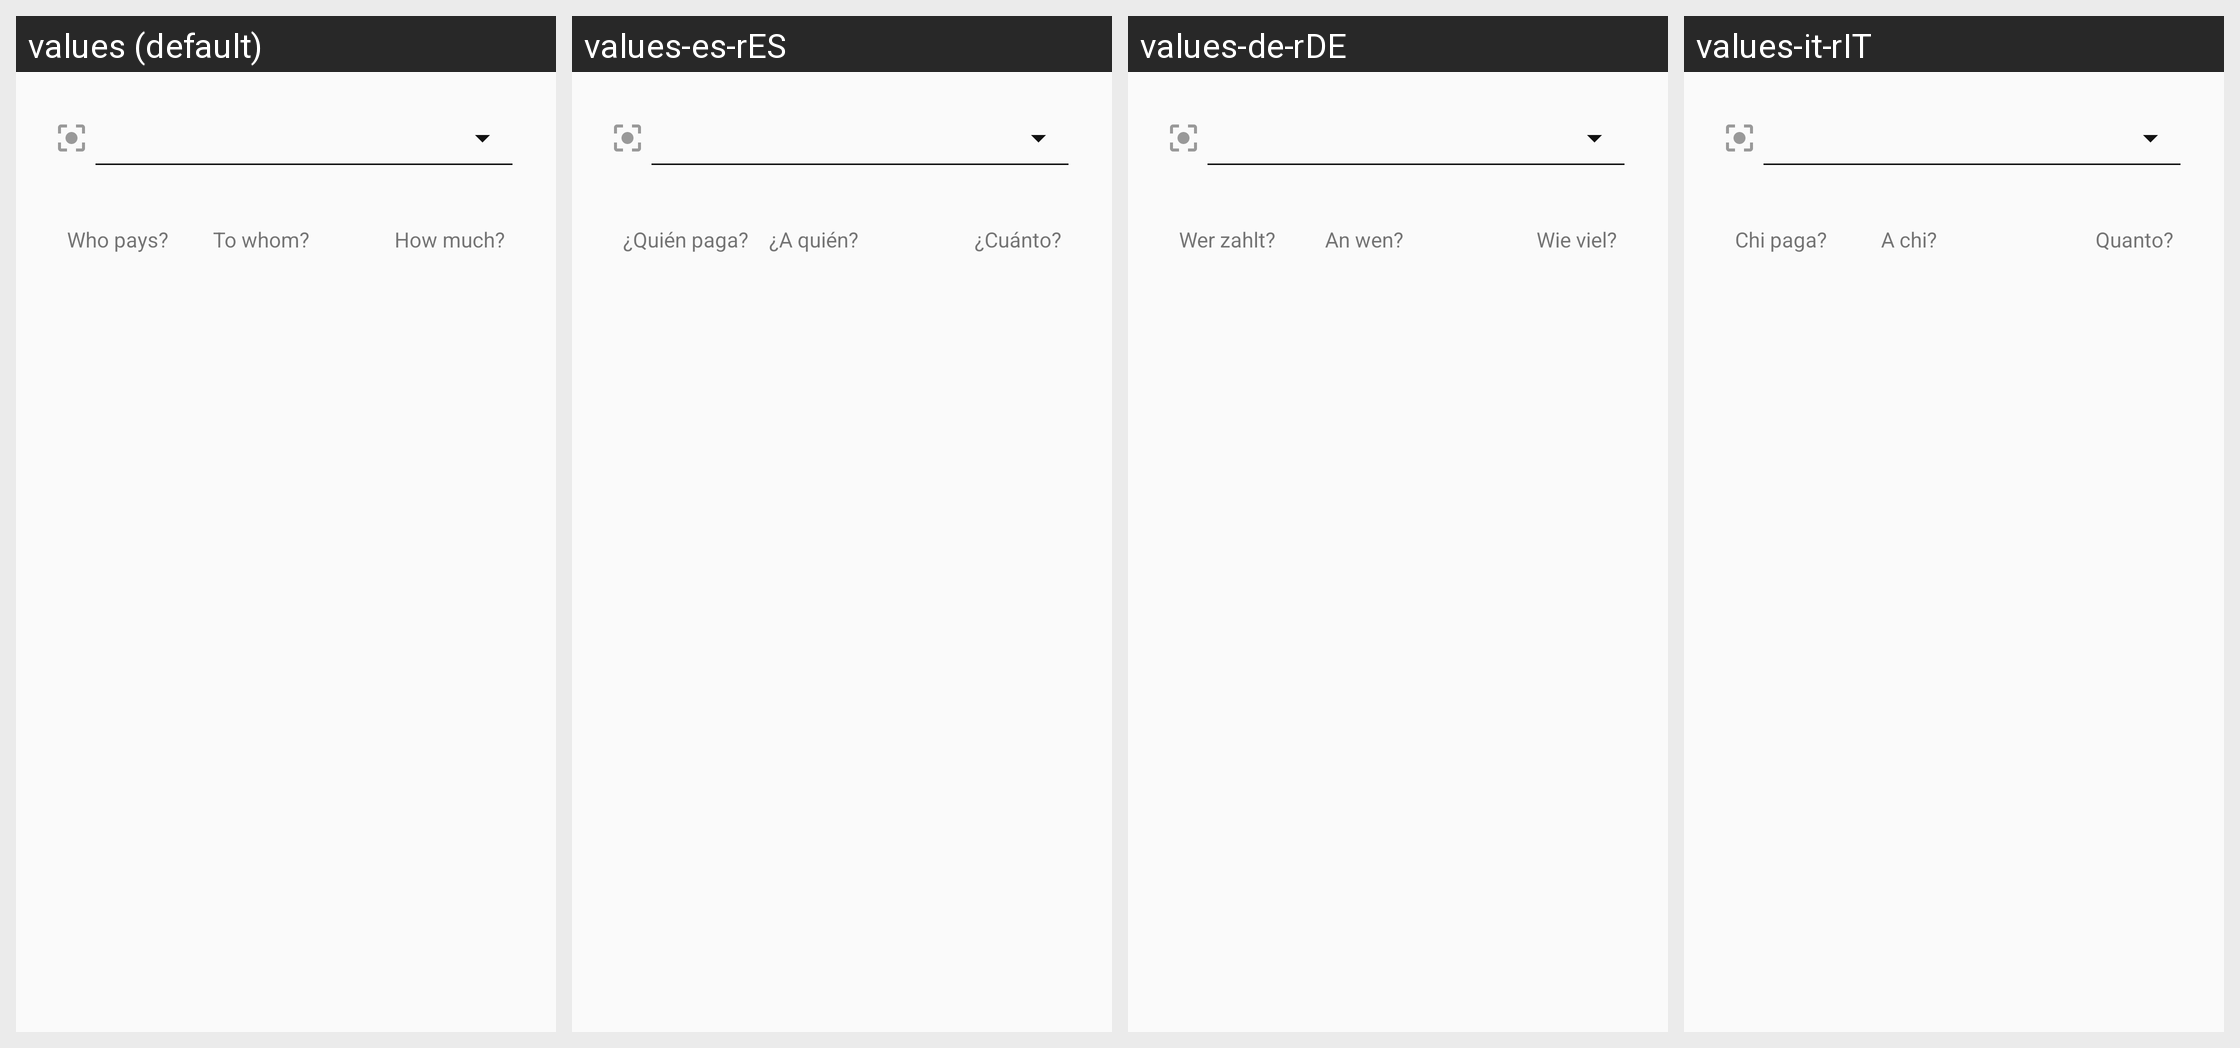

Locale-by-locale string values for the Android screen shown in this grid:
Android screen res/layout/settle_table.xml rendered under 4 locales, left to right: values (default), values-es-rES, values-de-rDE, values-it-rIT. Device: Nexus 5 (rendered at 1080×1920; each locale shown at half size, 540×960, under a caption strip naming it); theme AppTheme.
Other locales in the repository, not shown: values-af-rZA, values-ar-rSA, values-bg-rBG, values-bn-rBD, values-bo-rBT, values-ca-rES, values-cs-rCZ, values-da-rDK, values-el-rGR, values-en-rGB, values-en-rUS, values-fa-rIR, values-fi-rFI, values-fr-rFR, values-hi-rIN, values-hu-rHU, values-in-rID, values-iw-rIL, values-ja-rJP, values-ko-rKR, values-mk-rMK, values-ne-rNP, values-nl-rNL, values-no-rNO, values-pl-rPL, values-pt-rBR, values-pt-rPT, values-ro-rRO, values-ru-rRU, values-sk-rSK, values-sl-rSI, values-sq-rAL, values-sr-rSP, values-sv-rSE, values-ta-rIN, values-th-rTH, values-tr-rTR, values-uk-rUA, values-vi-rVN, values-zh-rCN, values-zh-rTW.
Strings drawn on this screen, with the default value and each locale's value (text and hints the layout hard-codes, and strings that could not be matched under every locale, appear in the picture but are not listed):

settle_who
  values: Who pays?
  values-es-rES: ¿Quién paga?
  values-de-rDE: Wer zahlt?
  values-it-rIT: Chi paga?

settle_to_whom
  values: To whom?
  values-es-rES: ¿A quién?
  values-de-rDE: An wen?
  values-it-rIT: A chi?

settle_how_much
  values: How much?
  values-es-rES: ¿Cuánto?
  values-de-rDE: Wie viel?
  values-it-rIT: Quanto?
